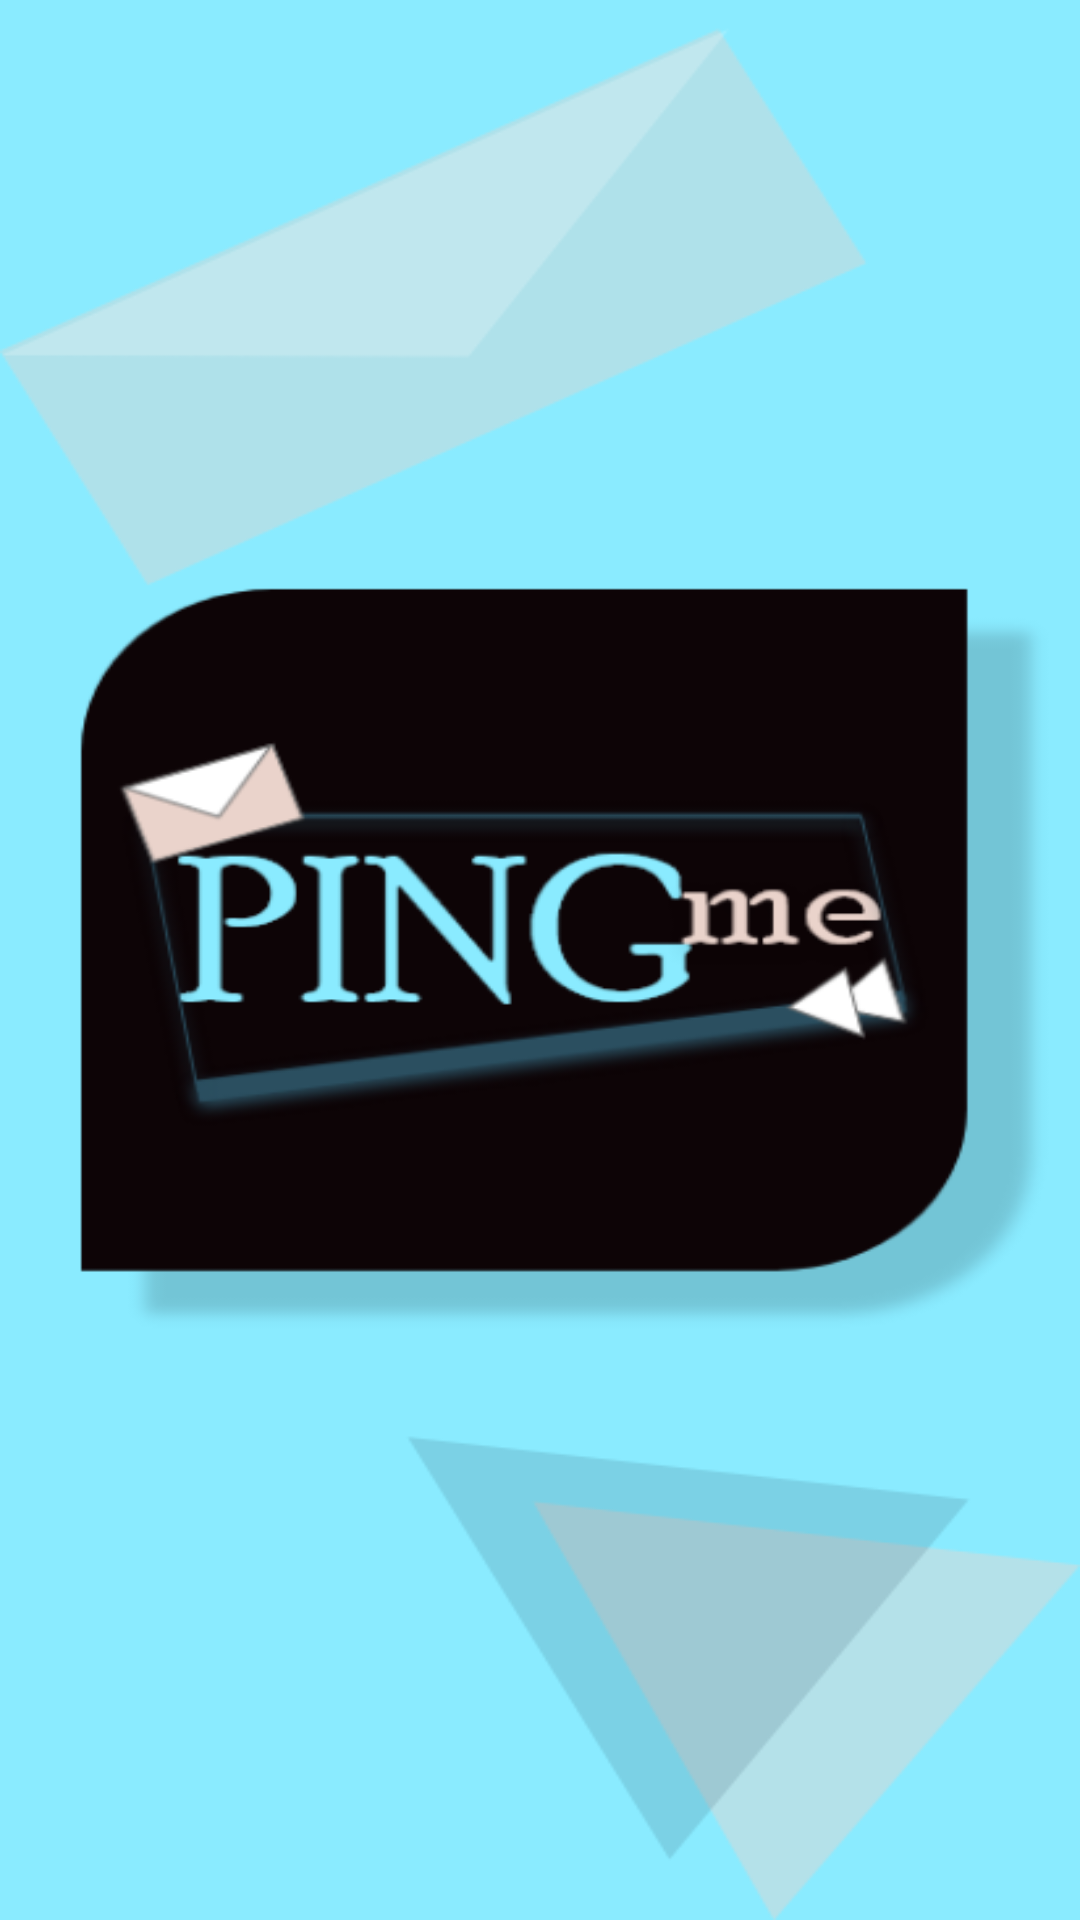

Android layout source for this screen:
<!-- AndroidManifest.xml: application theme Theme.PINGme -->
<!-- res/layout/activity_flash_screen.xml -->
<?xml version="1.0" encoding="utf-8"?>
<androidx.constraintlayout.widget.ConstraintLayout xmlns:android="http://schemas.android.com/apk/res/android"
    xmlns:app="http://schemas.android.com/apk/res-auto"
    xmlns:tools="http://schemas.android.com/tools"
    android:layout_width="match_parent"
    android:layout_height="match_parent"
    android:background="@drawable/flashscreenpingme"
    tools:context=".FlashScreen">

</androidx.constraintlayout.widget.ConstraintLayout>
<!-- resources referenced by this layout -->
<resources>
  <!-- drawable flashscreenpingme: png bitmap (drawable, 55353 bytes) -->
  <style name="Theme.PINGme" parent="Theme.MaterialComponents.DayNight.NoActionBar">
          
          <item name="colorPrimary">@color/purple_500</item>
          <item name="colorPrimaryVariant">@color/purple_700</item>
          <item name="colorOnPrimary">@color/white</item>
          
          <item name="colorSecondary">@color/teal_200</item>
          <item name="colorSecondaryVariant">@color/teal_700</item>
          <item name="colorOnSecondary">@color/black</item>
          
          <item name="android:statusBarColor" tools:targetApi="l">?attr/colorPrimaryVariant</item>
          
      </style>
  <color name="purple_500">#8AEBFF</color>
  <color name="purple_700">#8AEBFF</color>
  <color name="white">#FFFFFFFF</color>
  <color name="teal_200">#FF03DAC5</color>
  <color name="teal_700">#FF018786</color>
  <color name="black">#FF000000</color>
</resources>
